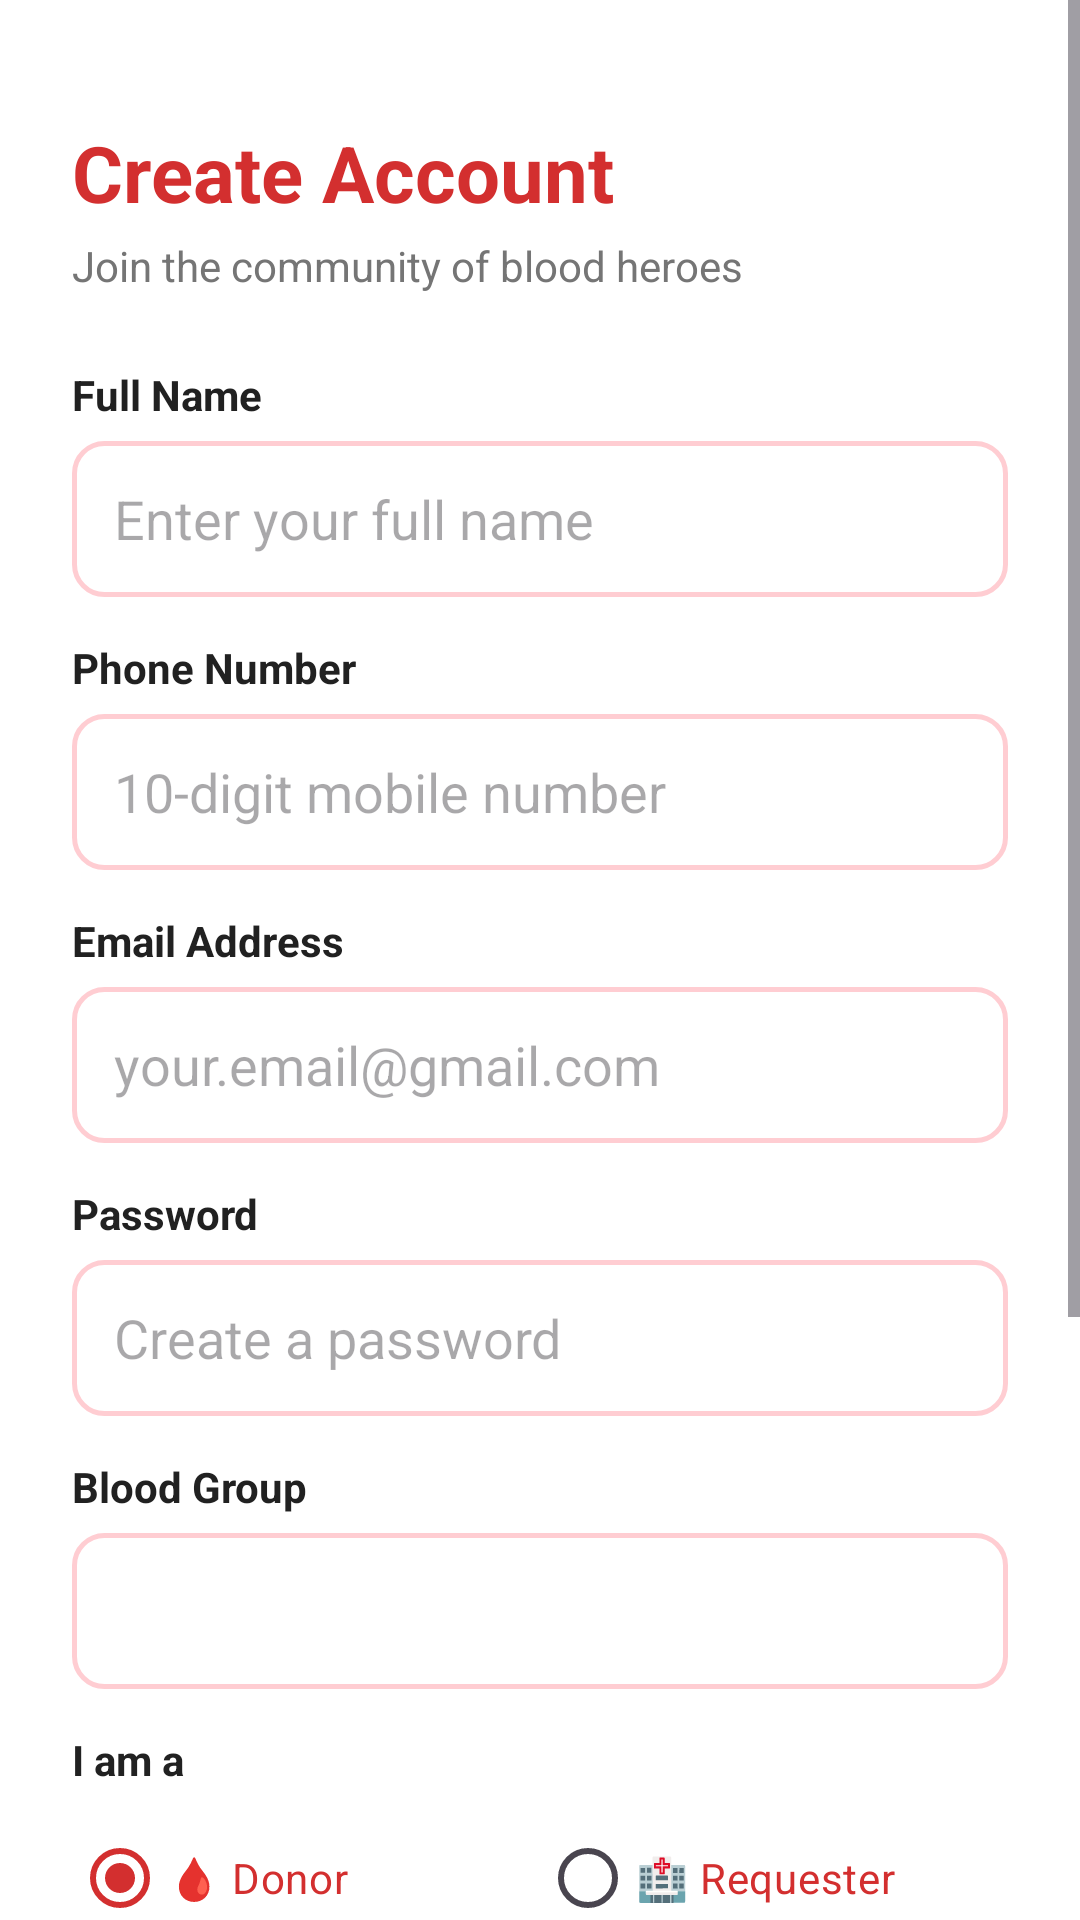

Android layout source for this screen:
<!-- AndroidManifest.xml: application theme Theme.BloodDonor -->
<!-- res/layout/activity_register.xml -->
<?xml version="1.0" encoding="utf-8"?>
<ScrollView xmlns:android="http://schemas.android.com/apk/res/android"
    android:layout_width="match_parent"
    android:layout_height="match_parent"
    android:background="@color/white">

    <LinearLayout
        android:layout_width="match_parent"
        android:layout_height="wrap_content"
        android:orientation="vertical"
        android:padding="24dp">

        
        <TextView
            android:layout_width="match_parent"
            android:layout_height="wrap_content"
            android:text="Create Account"
            android:textSize="26sp"
            android:textStyle="bold"
            android:textColor="@color/red_primary"
            android:layout_marginTop="16dp"
            android:layout_marginBottom="4dp" />

        <TextView
            android:layout_width="match_parent"
            android:layout_height="wrap_content"
            android:text="Join the community of blood heroes"
            android:textSize="14sp"
            android:textColor="@color/text_secondary"
            android:layout_marginBottom="24dp" />

        
        <TextView android:layout_width="wrap_content" android:layout_height="wrap_content"
            android:text="Full Name" android:textColor="@color/text_primary"
            android:textStyle="bold" android:layout_marginBottom="6dp"/>
        <EditText
            android:id="@+id/etName"
            android:layout_width="match_parent"
            android:layout_height="52dp"
            android:hint="Enter your full name"
            android:inputType="textPersonName"
            android:background="@drawable/bg_input_field"
            android:padding="14dp"
            android:layout_marginBottom="14dp" />

        
        <TextView android:layout_width="wrap_content" android:layout_height="wrap_content"
            android:text="Phone Number" android:textColor="@color/text_primary"
            android:textStyle="bold" android:layout_marginBottom="6dp"/>
        <EditText
            android:id="@+id/etPhone"
            android:layout_width="match_parent"
            android:layout_height="52dp"
            android:hint="10-digit mobile number"
            android:inputType="phone"
            android:background="@drawable/bg_input_field"
            android:padding="14dp"
            android:layout_marginBottom="14dp" />

        
        <TextView android:layout_width="wrap_content" android:layout_height="wrap_content"
            android:text="Email Address" android:textColor="@color/text_primary"
            android:textStyle="bold" android:layout_marginBottom="6dp"/>
        <EditText
            android:id="@+id/etEmail"
            android:layout_width="match_parent"
            android:layout_height="52dp"
            android:hint="your.email@gmail.com"
            android:inputType="textEmailAddress"
            android:background="@drawable/bg_input_field"
            android:padding="14dp"
            android:layout_marginBottom="14dp" />

        
        <TextView android:layout_width="wrap_content" android:layout_height="wrap_content"
            android:text="Password" android:textColor="@color/text_primary"
            android:textStyle="bold" android:layout_marginBottom="6dp"/>
        <EditText
            android:id="@+id/etPassword"
            android:layout_width="match_parent"
            android:layout_height="52dp"
            android:hint="Create a password"
            android:inputType="textPassword"
            android:background="@drawable/bg_input_field"
            android:padding="14dp"
            android:layout_marginBottom="14dp" />

        
        
        <TextView android:layout_width="wrap_content" android:layout_height="wrap_content"
            android:text="Blood Group" android:textColor="@color/text_primary"
            android:textStyle="bold" android:layout_marginBottom="6dp"/>
        <Spinner
            android:id="@+id/spinnerBloodGroup"
            android:layout_width="match_parent"
            android:layout_height="52dp"
            android:background="@drawable/bg_input_field"
            android:padding="14dp"
            android:layout_marginBottom="14dp" />

        
        <TextView android:layout_width="wrap_content" android:layout_height="wrap_content"
            android:text="I am a" android:textColor="@color/text_primary"
            android:textStyle="bold" android:layout_marginBottom="6dp"/>

        
        <RadioGroup
            android:id="@+id/rgUserType"
            android:layout_width="match_parent"
            android:layout_height="wrap_content"
            android:orientation="horizontal"
            android:layout_marginBottom="14dp">

            <RadioButton
                android:id="@+id/rbDonor"
                android:layout_width="0dp"
                android:layout_height="wrap_content"
                android:layout_weight="1"
                android:text="🩸 Donor"
                android:checked="true"
                android:textColor="@color/red_primary"
                android:buttonTint="@color/red_primary" />

            <RadioButton
                android:id="@+id/rbRequester"
                android:layout_width="0dp"
                android:layout_height="wrap_content"
                android:layout_weight="1"
                android:text="🏥 Requester"
                android:textColor="@color/red_primary"
                android:buttonTint="@color/red_primary" />
        </RadioGroup>

        
        <TextView android:layout_width="wrap_content" android:layout_height="wrap_content"
            android:text="Last Donation Date (if any)" android:textColor="@color/text_primary"
            android:textStyle="bold" android:layout_marginBottom="6dp"/>
        
        <TextView
            android:id="@+id/tvDonationDate"
            android:layout_width="match_parent"
            android:layout_height="52dp"
            android:hint="Tap to pick a date"
            android:gravity="center_vertical"
            android:background="@drawable/bg_input_field"
            android:padding="14dp"
            android:textColor="@color/text_primary"
            android:textColorHint="@color/text_hint"
            android:layout_marginBottom="14dp" />

        
        <LinearLayout
            android:layout_width="match_parent"
            android:layout_height="wrap_content"
            android:orientation="horizontal"
            android:gravity="center_vertical"
            android:layout_marginBottom="24dp">

            <TextView
                android:layout_width="0dp"
                android:layout_height="wrap_content"
                android:layout_weight="1"
                android:text="Available to donate?"
                android:textColor="@color/text_primary"
                android:textStyle="bold" />

            
            <Switch
                android:id="@+id/switchAvailability"
                android:layout_width="wrap_content"
                android:layout_height="wrap_content"
                android:checked="true"
                android:thumbTint="@color/red_primary"
                android:trackTint="@color/red_light" />
        </LinearLayout>

        
        <Button
            android:id="@+id/btnRegister"
            android:layout_width="match_parent"
            android:layout_height="52dp"
            android:text="Create Account"
            android:textSize="16sp"
            android:textColor="@color/white"
            android:background="@drawable/bg_button_red"
            android:layout_marginBottom="16dp" />

        
        <TextView
            android:id="@+id/tvLogin"
            android:layout_width="wrap_content"
            android:layout_height="wrap_content"
            android:layout_gravity="center_horizontal"
            android:text="Already have an account? Login"
            android:textColor="@color/red_primary"
            android:textSize="14sp"
            android:padding="8dp" />

    </LinearLayout>
</ScrollView>
<!-- resources referenced by this layout -->
<resources>
  <color name="red_light">#FFCDD2</color>
  <color name="red_primary">#D32F2F</color>
  <color name="text_hint">#BDBDBD</color>
  <color name="text_primary">#212121</color>
  <color name="text_secondary">#757575</color>
  <color name="white">#FFFFFFFF</color>
  <!-- drawable bg_button_red (drawable) -->
  <?xml version="1.0" encoding="utf-8"?>
  <shape xmlns:android="http://schemas.android.com/apk/res/android"
      android:shape="rectangle">
      
      <solid android:color="@color/red_primary" />
      
      <corners android:radius="12dp" />
  </shape>
  <!-- drawable bg_input_field (drawable) -->
  <?xml version="1.0" encoding="utf-8"?>
  <shape xmlns:android="http://schemas.android.com/apk/res/android"
      android:shape="rectangle">
      <solid android:color="@color/white" />
      
      <stroke
          android:width="1.5dp"
          android:color="@color/red_light" />
      <corners android:radius="10dp" />
  </shape>
  <style name="Theme.BloodDonor" parent="Base.Theme.BloodDonor" />
  <style name="Base.Theme.BloodDonor" parent="Theme.Material3.DayNight.NoActionBar">
          
          <item name="colorPrimary">@color/red_primary</item>
          <item name="colorPrimaryDark">@color/red_dark</item>
          <item name="colorAccent">@color/red_primary</item>
          
          <item name="android:windowBackground">@color/white</item>
          <item name="android:statusBarColor">@color/red_dark</item>
      </style>
  <color name="red_dark">#B71C1C</color>
</resources>
